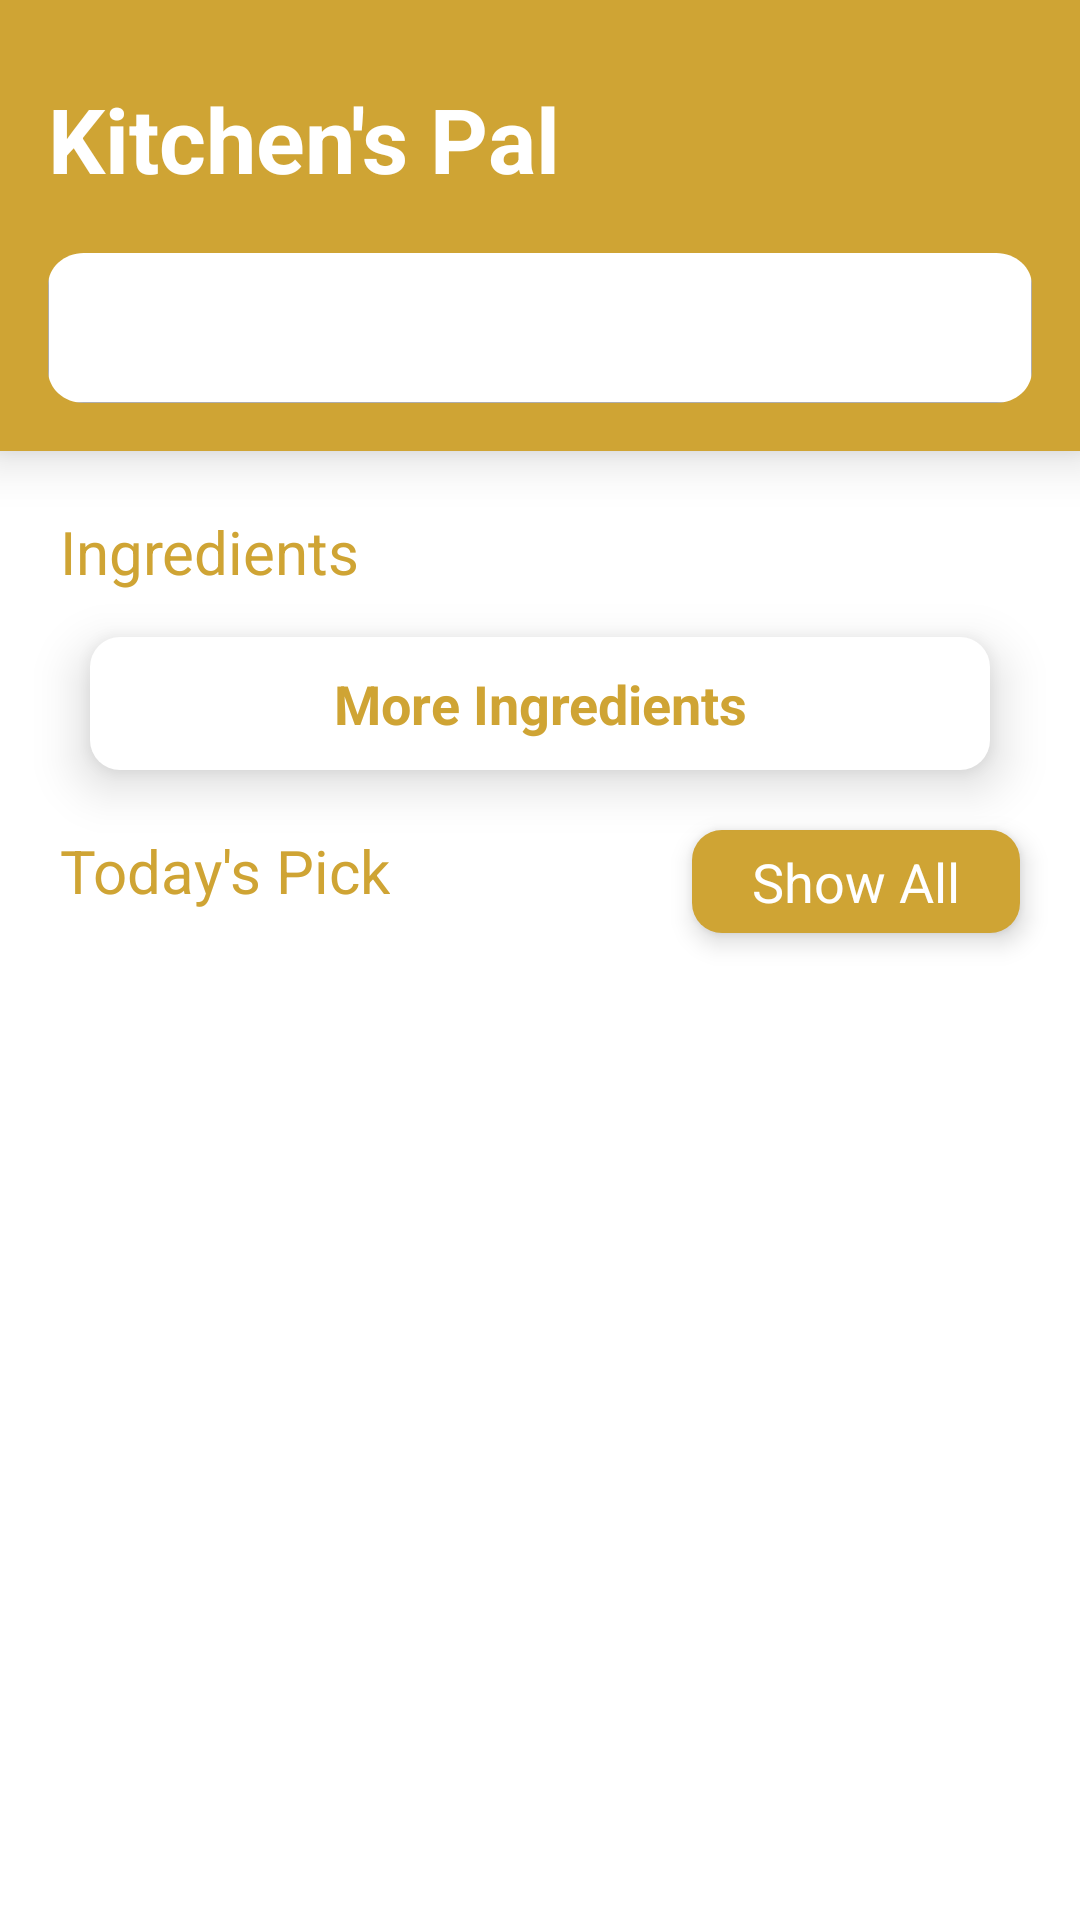

Android layout source for this screen:
<!-- AndroidManifest.xml: application theme Theme.MyApplication -->
<!-- res/layout/fragment_home.xml -->
<?xml version="1.0" encoding="utf-8"?>
<FrameLayout xmlns:android="http://schemas.android.com/apk/res/android"
    xmlns:app="http://schemas.android.com/apk/res-auto"
    xmlns:tools="http://schemas.android.com/tools"
    android:layout_width="match_parent"
    android:layout_height="match_parent"
    tools:context=".ui.fragment.HomeFragment">

    <androidx.constraintlayout.widget.ConstraintLayout
        android:layout_width="match_parent"
        android:layout_height="match_parent"
        android:background="@color/white">

        <LinearLayout
            android:id="@+id/linearLayout"
            android:layout_width="match_parent"
            android:layout_height="wrap_content"
            android:background="@color/background"
            android:elevation="10dp"
            android:orientation="vertical"
            android:padding="16dp"
            app:layout_constraintEnd_toEndOf="parent"
            app:layout_constraintStart_toStartOf="parent"
            app:layout_constraintTop_toTopOf="parent">

            <LinearLayout
                android:id="@+id/linear"
                android:layout_width="match_parent"
                android:layout_height="wrap_content"
                android:layout_marginTop="10dp"
                android:orientation="horizontal">

                <TextView
                    android:id="@+id/title"
                    android:layout_width="wrap_content"
                    android:layout_height="wrap_content"
                    android:gravity="center_vertical"
                    android:text="Kitchen's Pal"
                    android:textColor="@color/white"
                    android:textSize="30dp"
                    android:textStyle="bold" />

                <Space
                    android:layout_width="0dp"
                    android:layout_height="match_parent"
                    android:layout_weight="1" />


                <ImageView
                    android:id="@+id/cart"
                    android:layout_width="30dp"
                    android:layout_gravity="center_vertical"
                    android:layout_height="30dp"
                    android:src="@drawable/ic_cart" />

            </LinearLayout>

            <EditText
                android:id="@+id/search"
                android:layout_width="match_parent"
                android:layout_height="50sp"
                android:layout_marginTop="18sp"
                android:background="@drawable/button_corner_white"
                android:drawableStart="@drawable/ic_search"
                android:elevation="5dp"
                android:textColorHint="#575757"
                android:textColor="@color/black"
                android:inputType="text"
                android:padding="10dp" />
        </LinearLayout>

        <TextView
            android:id="@+id/textView6"
            android:layout_width="match_parent"
            android:layout_height="wrap_content"
            android:layout_margin="20dp"
            android:layout_marginTop="324dp"
            android:text="Ingredients"
            android:textColor="@color/background"
            android:textSize="20dp"
            app:layout_constraintEnd_toEndOf="parent"
            app:layout_constraintHorizontal_bias="1.0"
            app:layout_constraintStart_toStartOf="parent"
            app:layout_constraintTop_toBottomOf="@+id/linearLayout" />

        <androidx.recyclerview.widget.RecyclerView
            android:id="@+id/recyclerViewIngredients"
            android:layout_width="match_parent"
            android:layout_height="wrap_content"
            android:layout_marginTop="5dp"
            android:layout_marginStart="20dp"
            android:layout_marginEnd="20dp"
            android:orientation="horizontal"
            app:layout_constraintEnd_toEndOf="parent"
            app:layout_constraintStart_toStartOf="parent"
            app:layout_constraintTop_toBottomOf="@+id/textView6" />

        <TextView
            android:id="@+id/btMoreIngredient"
            android:layout_width="match_parent"
            android:layout_height="wrap_content"
            android:padding="10dp"
            android:layout_marginTop="10dp"
            android:layout_marginStart="30dp"
            android:layout_marginEnd="30dp"
            android:elevation="10dp"
            android:textStyle="bold"
            android:textAlignment="center"
            android:background="@drawable/bg_corner"
            android:textColor="@color/background"
            android:textSize="18dp"
            android:text="More Ingredients"
            app:layout_constraintEnd_toEndOf="parent"
            app:layout_constraintStart_toStartOf="parent"
            app:layout_constraintTop_toBottomOf="@+id/recyclerViewIngredients" />

        <TextView
            android:id="@+id/textView"
            android:layout_width="wrap_content"
            android:layout_height="wrap_content"
            android:layout_margin="20dp"
            android:text="Today's Pick"
            android:textColor="@color/background"
            android:textSize="20dp"
            app:layout_constraintStart_toStartOf="parent"
            app:layout_constraintTop_toBottomOf="@+id/btMoreIngredient" />

        <TextView
            android:id="@+id/btshowAllRecipe"
            android:layout_width="wrap_content"
            android:layout_height="wrap_content"
            android:layout_margin="20dp"
            android:background="@drawable/bg_corner"
            android:backgroundTint="@color/background"
            android:elevation="5dp"
            android:paddingStart="20dp"
            android:paddingEnd="20dp"
            android:padding="5dp"
            android:text="Show All"
            android:textColor="@color/white"
            android:textSize="18sp"
            app:layout_constraintEnd_toEndOf="parent"
            app:layout_constraintTop_toBottomOf="@+id/btMoreIngredient" />
        <androidx.recyclerview.widget.RecyclerView
            android:id="@+id/recyclerViewRecipe"
            android:layout_width="match_parent"
            android:layout_height="wrap_content"
            android:orientation="vertical"
            android:layout_marginTop="10dp"
            app:layout_constraintEnd_toEndOf="parent"
            app:layout_constraintStart_toStartOf="parent"
            app:layout_constraintTop_toBottomOf="@+id/textView" />
    </androidx.constraintlayout.widget.ConstraintLayout>

</FrameLayout>
<!-- resources referenced by this layout -->
<resources>
  <color name="background">#CFA434</color>
  <color name="black">#FF000000</color>
  <color name="white">#FFFFFFFF</color>
  <!-- drawable bg_corner (drawable) -->
  <shape xmlns:android="http://schemas.android.com/apk/res/android">
      <solid android:color="#ffffff" /> 
      <corners android:radius="10dp" /> 
  </shape>
  <!-- drawable button_corner_white (drawable) -->
  <vector
      xmlns:android="http://schemas.android.com/apk/res/android"
      xmlns:aapt="http://schemas.android.com/aapt"
      android:width="220dp"
      android:height="37dp"
      android:viewportWidth="220"
      android:viewportHeight="37"
      >
      <group>
          <clip-path
              android:pathData="M8 0H212C216.418 0 220 3.58172 220 8V29C220 33.4183 216.418 37 212 37H8C3.58172 37 0 33.4183 0 29V8C0 3.58172 3.58172 0 8 0Z"
              />
          <path
              android:pathData="M0 0V37H220V0"
              android:fillColor="#FFFFFF"
              android:strokeColor="#5C5B5B"
              />
      </group>
  </vector>
  <style name="Theme.MyApplication" parent="Theme.MaterialComponents.DayNight.NoActionBar">
          
          <item name="colorPrimary">@color/background</item>
          <item name="colorPrimaryVariant">@color/white</item>
          <item name="colorOnPrimary">@color/white</item>
          
          <item name="colorSecondary">@color/teal_200</item>
          <item name="colorSecondaryVariant">@color/teal_700</item>
          <item name="colorOnSecondary">@color/black</item>
          
          <item name="android:statusBarColor">?attr/colorPrimaryVariant</item>
          
      </style>
  <color name="teal_200">#FF03DAC5</color>
  <color name="teal_700">#FF018786</color>
</resources>
